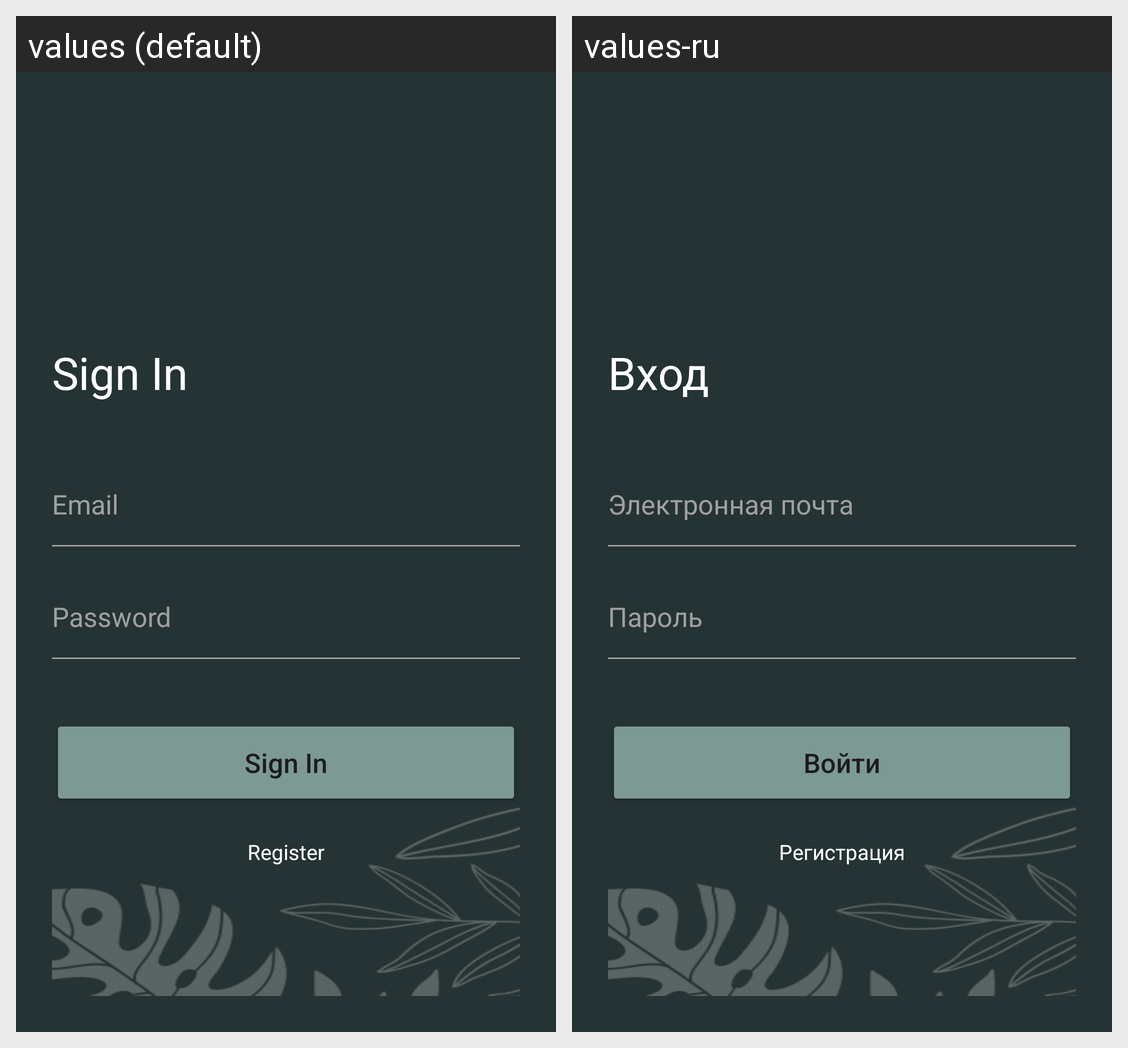

For this localized Android screen grid, give each drawn string resource with its value in every locale shown.
Android screen res/layout/activity_login.xml rendered under 2 locales, left to right: values (default), values-ru. Device: Nexus 5 (rendered at 1080×1920; each locale shown at half size, 540×960, under a caption strip naming it); theme Theme.Pr15KablukovPr23102.
Strings drawn on this screen, with the default value and each locale's value (text and hints the layout hard-codes, and strings that could not be matched under every locale, appear in the picture but are not listed):

sign_in_title
  values: Sign In
  values-ru: Вход

email_hint
  values: Email
  values-ru: Электронная почта

password_hint
  values: Password
  values-ru: Пароль

sign_in_btn
  values: Sign In
  values-ru: Войти

register_link
  values: Register
  values-ru: Регистрация
